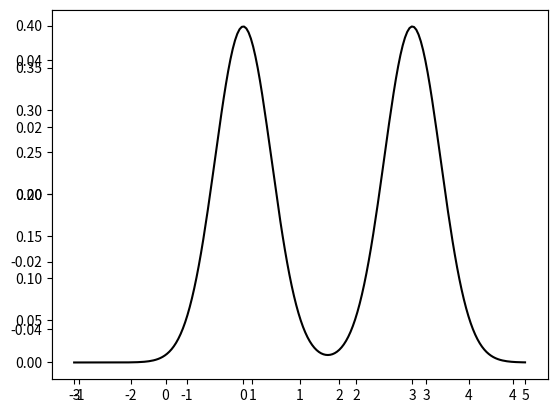
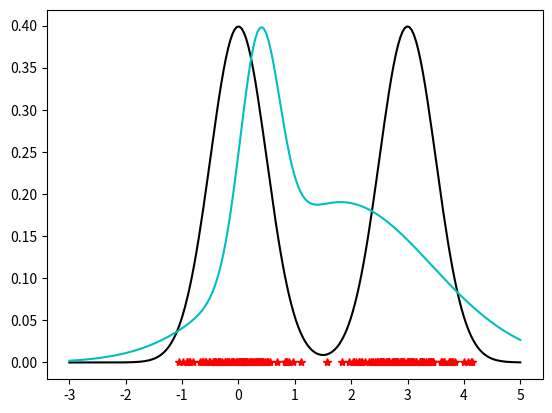
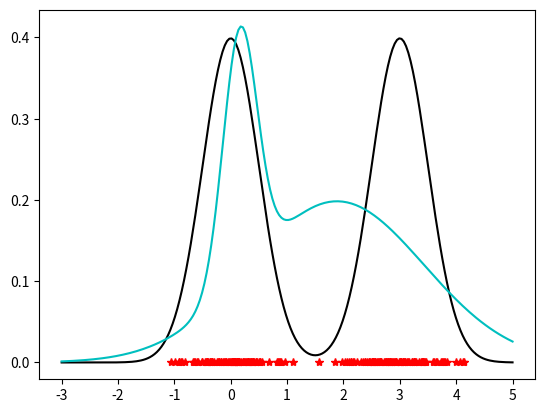
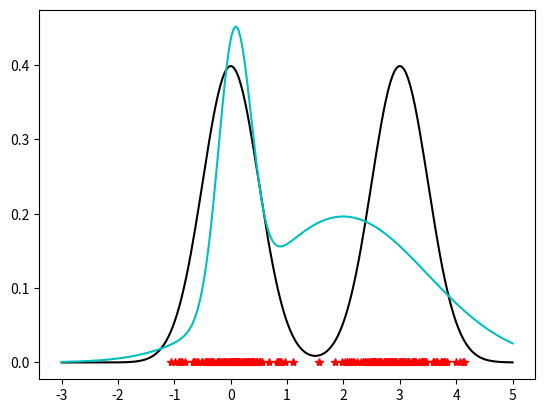
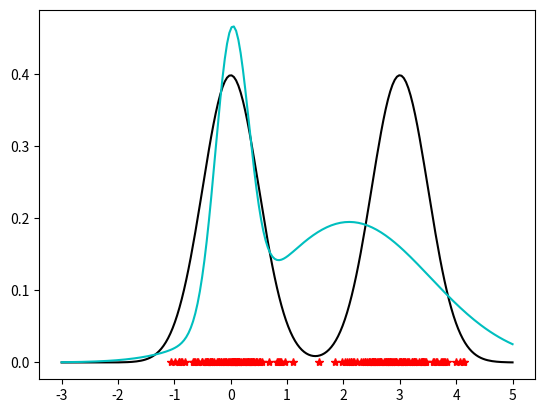
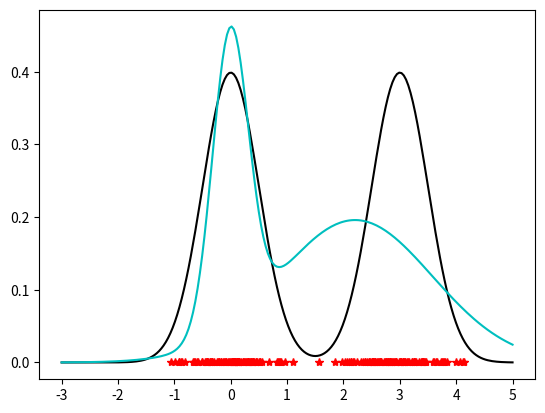
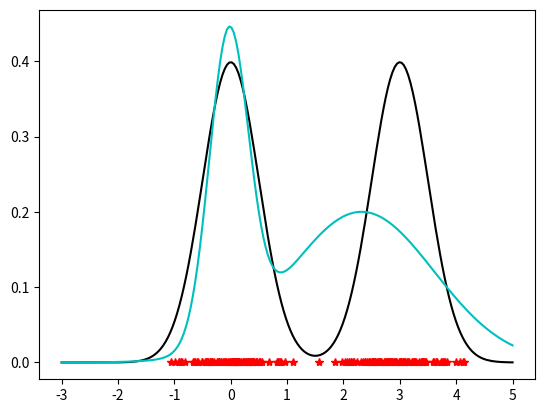
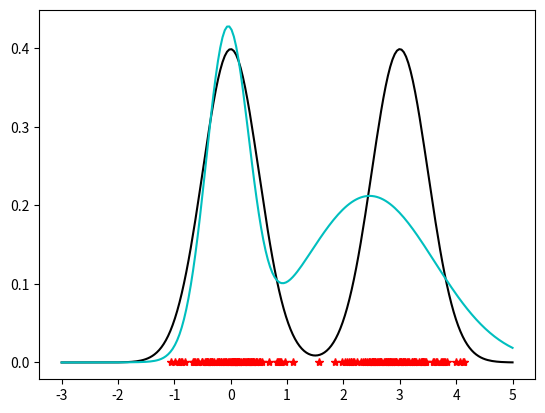
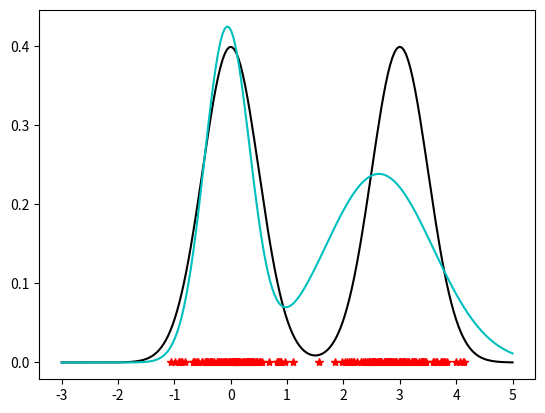
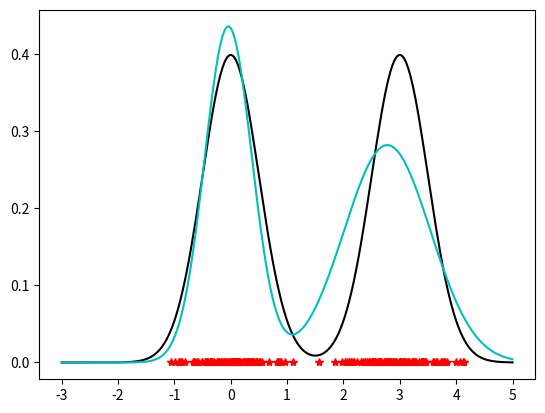
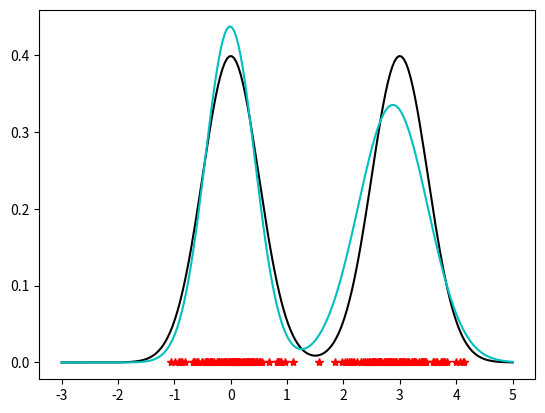
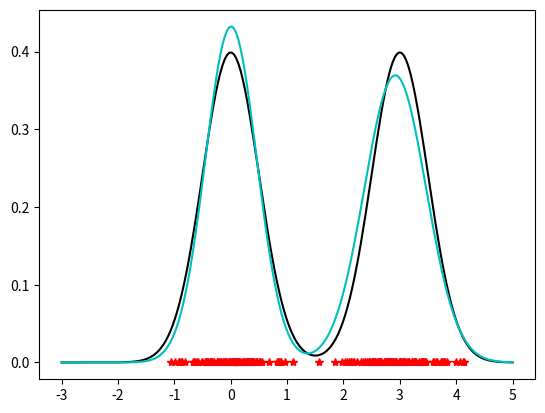
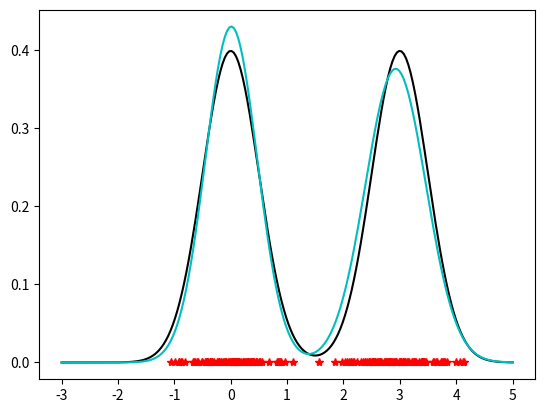

Reproduce these figures in Python, in order.
#-*- coding:utf-8 -*-
import matplotlib.pyplot as plt
import numpy as np
from numpy.linalg import inv, det
from mpl_toolkits.mplot3d import Axes3D


def uni_Gaussian_Distribution(x, mean, sigma):
    E = np.exp((-1/(2*((sigma)**2)))*((x-mean)**2))
    y = (1/(((2*np.pi)*((sigma)**2))**(1/2))) * E
    return y

#=========================sample data 정의

N = 200

X1 = np.linspace(0, np.pi*2, N)[...,None]
Y1 = np.sin(X1) + 0.2*np.random.randn(N)
X2 = np.linspace(0, np.pi*2, N)[...,None]
Y2 = np.cos(X2) + 0.2*np.random.randn(N)

X = np.append(X1,X2, axis = 0)
Y = np.append(Y1,Y2, axis = 0)[...,None]

#Data
Data1 = 0.5*np.random.randn(int(N/2))
Data2 = 0.5*np.random.randn(int(N/2))+3
Data = np.append(Data1,Data2)[...,None]
print(Data.shape)
y_data = np.zeros(N)
plt.plot(Data, y_data, "r*")

# True
T_data = np.linspace(-3,5,N)
T1 = uni_Gaussian_Distribution(T_data,0,0.5)
T2 = uni_Gaussian_Distribution(T_data,3,0.5)
T3 = (T1+T2)/2
ax = plt.axes()
plt.plot(T_data, T3, 'k')

plt.show()
#==================== random initialize parameter =======================
x= Data

K = 2                           # 클래스 수
D = x.shape[1]               # Dimensional of Data
p = np.random.rand(D,K)         # 어느 클래스에 속할 확률 vector
m = np.random.rand(D,K)         # mean vector
# m = np.array([0.5,0.5])[None,...]

cov = np.zeros((K,D,D))         # Covariance matrix
for i in range(K):
    cov1 = np.random.rand(D)*np.eye(D)
    cov[i] = cov1
# cov = np.array([[0.5],[2.5]])[...,None]

def dot(x,y,z):
    a = np.dot(x,y)
    b = np.dot(a,z)
    return b

def Gaussian_Distribution(x, D, mean, sigma):
    E = np.exp((-1/2)*dot((x-mean).T,(inv(sigma)),(x-mean)))
    y = (1/((2*np.pi)**(D/2)))*(1/((det(sigma))**(1/2)))*E        
    return y

def responsibility(x,n,k, mean, cov, pi):
    global N,K,D
    m = mean
    p = pi
    r = np.zeros(D)
    r_k = p[:,k]*Gaussian_Distribution(x[n], D, m[:, k], cov[k])
    for j in range(K):
        r1 = p[:,j]*Gaussian_Distribution(x[n], D, m[:, j], cov[j])
        r += r1
    return r_k/r


#============================ EM algorithm =================================
G=np.zeros(len(T_data))
r = np.zeros((N,K))
sum_r = np.zeros((D,K))
sum_rx = np.zeros((D,K))
sum_rd = np.zeros((K,D,D))

T = 12
for t in range(T) :
    # E-step
    for n in range(N):
        for k in range(K):
            r[n,k] = responsibility(x,n,k, m,cov,p)

    sum_r = np.zeros((D,K))
    sum_rx = np.zeros((D,K))
    sum_rd = np.zeros((K,D,D))
    #M-step
    for f in range(K):
        for h in range(N):
            re = r[h,f]
            rex = re * x[h]

            sum_r[:,f] += re
            sum_rx[:,f] += rex

        m[:,f] = sum_rx[:,f]/sum_r[:,f]
        p[:,f] = sum_r[:,f]/N
        for h in range(N):
            re = r[h,f]
            red = re * np.dot((x[h]-m[:,f]),(x[h]-m[:,f]).T)

            sum_rd[f] += red

        cov[f] = sum_rd[f]/sum_r[:,f]
        
        print("mean%i : %0.4f , p%i : %0.4f" %(f, m[:,f], f, p[:,f]) )
        print("cov%i : " %(f),cov[f])

    print("="*40)
    for v in range(len(T_data)):
        G1 = Gaussian_Distribution(T_data[v],D,m[:,0],cov[0])
        G2 = Gaussian_Distribution(T_data[v],D,m[:,1],cov[1])
        g = p[:,0]*G1+p[:,1]*G2
        G[v] = g

    if t % 1 == 0 :
        plt.figure()
        plt.plot(Data, y_data, "r*")
        plt.plot(T_data, T3, 'k')
        plt.plot(T_data, G, "c")
        plt.show()
    

    

    



